Labelled photos from "crops", an image-classification folder in kORNkin/InspireLab-SeaGrapeDetection. The possible labels are: darkening, harvestable, whitening.

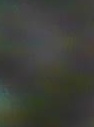
Label: darkening

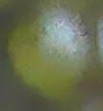
Label: harvestable

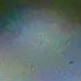
Label: whitening

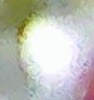
Label: whitening

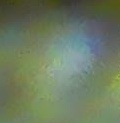
Label: harvestable

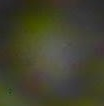
Label: darkening
